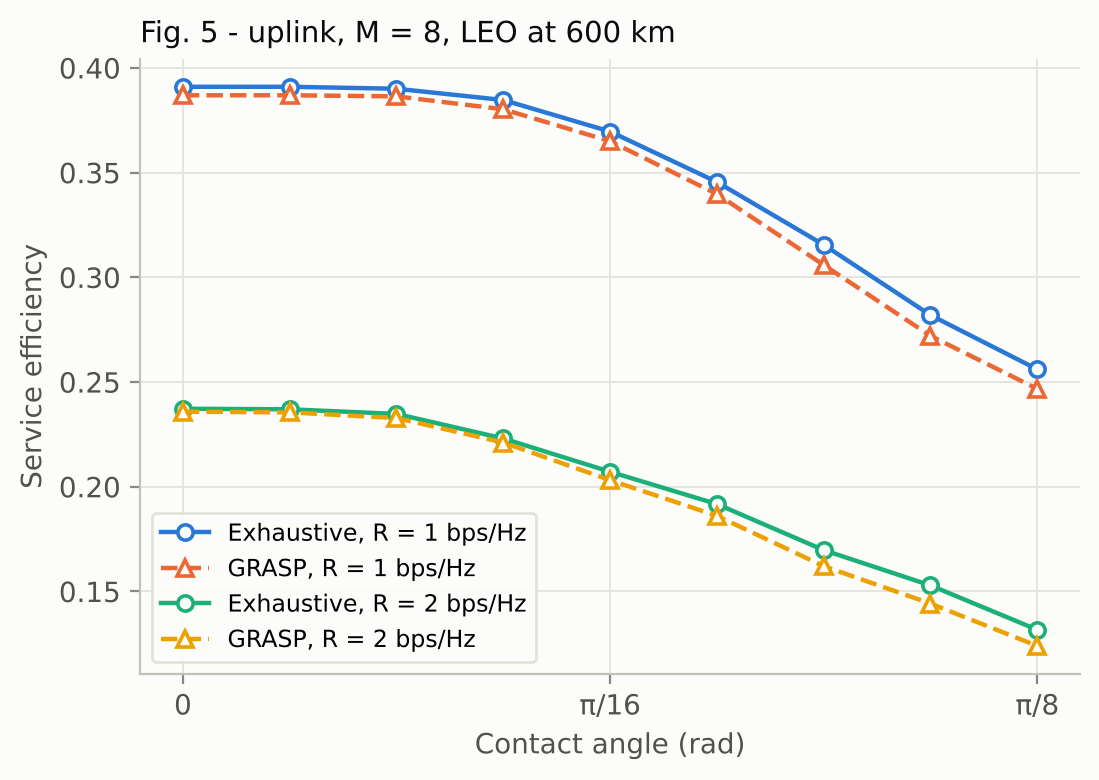

The table this chart was drawn from, first rows:
contact_angle_rad, Exhaustive, R = 1 bps/Hz, GRASP, R = 1 bps/Hz, Exhaustive, R = 2 bps/Hz, GRASP, R = 2 bps/Hz
0, 0.391, 0.3869, 0.2372, 0.2358
0.04909, 0.391, 0.3869, 0.237, 0.2355
0.09817, 0.3901, 0.3864, 0.2348, 0.2328
0.1473, 0.3847, 0.3802, 0.223, 0.2211
0.1963, 0.3696, 0.365, 0.2072, 0.2032
0.2454, 0.3455, 0.3398, 0.1917, 0.1861
0.2945, 0.3155, 0.3059, 0.1697, 0.1621
0.3436, 0.2819, 0.272, 0.1529, 0.1442
0.3927, 0.2561, 0.2467, 0.1317, 0.124
